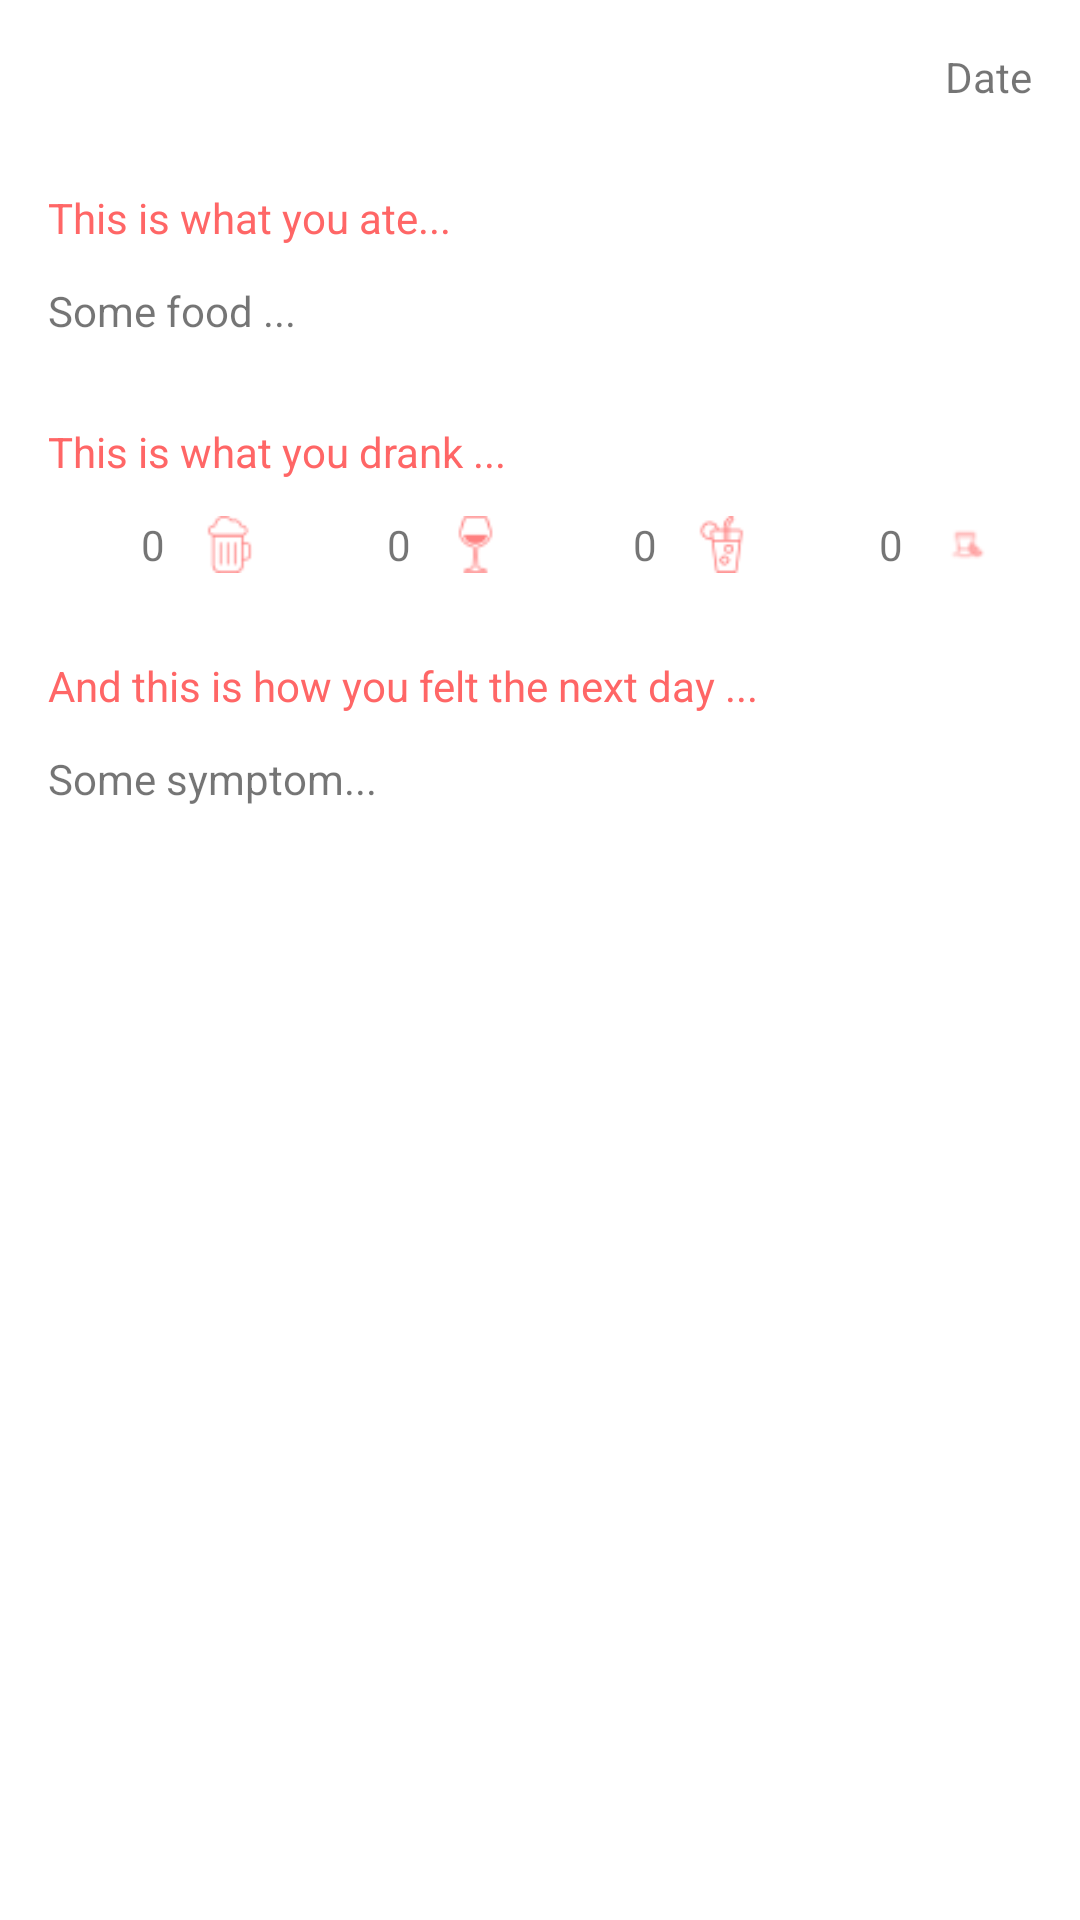

Produce the Android XML layout that renders to this screen, including the resource entries it uses.
<!-- AndroidManifest.xml: application theme AppThemeG -->
<!-- res/layout/your_info.xml -->
<?xml version="1.0" encoding="utf-8"?>
<LinearLayout xmlns:android="http://schemas.android.com/apk/res/android"
    xmlns:tools="http://schemas.android.com/tools"
    android:id="@+id/linear_info"
    android:layout_width="match_parent"
    android:layout_height="match_parent"
    android:orientation="vertical">

    <TextView
        android:id="@+id/textView24"
        android:layout_width="wrap_content"
        android:layout_height="wrap_content"
        android:layout_gravity="right"
        android:layout_marginBottom="12dp"
        android:layout_marginRight="16dp"
        android:layout_marginTop="16dp"
        android:text="Date" />

    <TextView
        android:id="@+id/textView23"
        android:layout_width="wrap_content"
        android:layout_height="wrap_content"
        android:layout_marginBottom="12dp"
        android:layout_marginLeft="16dp"
        android:layout_marginTop="16dp"
        android:text="This is what you ate..."
        android:textColor="@color/DarkSalmon" />

    <TextView
        android:id="@+id/textView25"
        android:layout_width="wrap_content"
        android:layout_height="wrap_content"
        android:layout_marginBottom="12dp"
        android:layout_marginLeft="16dp"
        android:text="Some food ..." />

    <TextView
        android:id="@+id/textView26"
        android:layout_width="wrap_content"
        android:layout_height="wrap_content"
        android:layout_marginBottom="12dp"
        android:layout_marginLeft="16dp"
        android:layout_marginTop="16dp"
        android:text="This is what you drank ..."
        android:textColor="@color/DarkSalmon" />

    <LinearLayout
        android:layout_width="match_parent"
        android:layout_height="wrap_content"
        android:layout_marginBottom="12dp"
        android:layout_marginLeft="16dp"
        android:layout_marginRight="16dp"
        android:orientation="horizontal"
        android:weightSum="100">

        <TextView
            android:id="@+id/textView27"
            android:layout_width="wrap_content"
            android:layout_height="wrap_content"
            android:layout_weight="12.5"
            android:gravity="right"
            android:text="0" />

        <ImageView
            android:id="@+id/imageView"
            android:layout_width="wrap_content"
            android:layout_height="match_parent"
            android:layout_weight="12.5"
            android:scaleType="fitCenter"
            android:src="@drawable/beer"
            android:tint="@color/ToolSalmon" />

        <TextView
            android:id="@+id/textView28"
            android:layout_width="wrap_content"
            android:layout_height="wrap_content"
            android:layout_weight="12.5"
            android:gravity="right"
            android:text="0" />

        <ImageView
            android:id="@+id/imageView1"
            android:layout_width="wrap_content"
            android:layout_height="match_parent"
            android:layout_weight="12.5"
            android:scaleType="fitCenter"
            android:src="@drawable/wine"
            android:tint="@color/ToolSalmon" />

        <TextView
            android:id="@+id/textView29"
            android:layout_width="wrap_content"
            android:layout_height="wrap_content"
            android:layout_weight="12.5"
            android:gravity="right"
            android:text="0" />

        <ImageView
            android:id="@+id/imageView2"
            android:layout_width="wrap_content"
            android:layout_height="match_parent"
            android:layout_weight="12.5"
            android:scaleType="fitCenter"
            android:src="@drawable/drink"
            android:tint="@color/ToolSalmon" />


        <TextView
            android:id="@+id/textView30"
            android:layout_width="wrap_content"
            android:layout_height="wrap_content"
            android:layout_weight="12.5"
            android:gravity="right"
            android:text="0" />

        <ImageView
            android:id="@+id/imageView3"
            android:layout_width="wrap_content"
            android:layout_height="match_parent"
            android:layout_weight="12.5"
            android:scaleType="fitCenter"
            android:src="@drawable/shotw24"
            android:tint="@color/ToolSalmon" />

    </LinearLayout>

    <TextView
        android:id="@+id/textView31"
        android:layout_width="wrap_content"
        android:layout_height="wrap_content"
        android:layout_marginBottom="12dp"
        android:layout_marginLeft="16dp"
        android:layout_marginTop="16dp"
        android:text="And this is how you felt the next day ..."
        android:textColor="@color/DarkSalmon" />

    <TextView
        android:id="@+id/textView32"
        android:layout_width="wrap_content"
        android:layout_height="wrap_content"
        android:layout_marginBottom="12dp"
        android:layout_marginLeft="16dp"
        android:text="Some symptom..." />


</LinearLayout>
<!-- resources referenced by this layout -->
<resources>
  <color name="DarkSalmon">#ff6666</color>
  <color name="ToolSalmon">#ff8080</color>
  <!-- drawable beer: png bitmap (drawable-xhdpi, 554 bytes) -->
  <!-- drawable drink: png bitmap (drawable-xhdpi, 667 bytes) -->
  <!-- drawable shotw24: png bitmap (drawable-xhdpi, 356 bytes) -->
  <!-- drawable wine: png bitmap (drawable-xhdpi, 554 bytes) -->
  <style name="AppThemeG" parent="Theme.AppCompat.Light.DarkActionBar">
  
          <item name="android:windowBackground">@color/BACWhite</item>
          <item name="android:colorBackground">@color/BACWhite</item>
          <item name="colorPrimary">@color/Salmon</item>
          <item name="colorPrimaryDark">@color/DarkSalmon</item>
          <item name="colorAccent">@color/Yellow</item>
  
  
          <item name="windowNoTitle">true</item>
          <item name="windowActionBar">false</item>
  
          
  
          
          <item name="dialogTheme">@style/AppTheme.Dialog.Red</item>
          <item name="alertDialogTheme">@style/AppTheme.Dialog.Alert.Red</item>
      </style>
  <color name="BACWhite">#FFFFFF</color>
  <color name="Salmon">#ffb3b3</color>
  <color name="Yellow">#ffd633</color>
  <style name="AppTheme.Dialog.Red" parent="Theme.AppCompat.Light.Dialog">
          <item name="colorPrimary">@color/Salmon</item>
          <item name="colorPrimaryDark">@color/DarkSalmon</item>
          <item name="colorAccent">@color/Yellow</item>
      </style>
  <style name="AppTheme.Dialog.Alert.Red" parent="Theme.AppCompat.Light.Dialog.Alert">
          <item name="colorPrimary">@color/Red</item>
          <item name="colorPrimaryDark">@color/Red</item>
          <item name="colorAccent">@color/Yellow</item>
      </style>
  <color name="Red">#B22222</color>
</resources>
